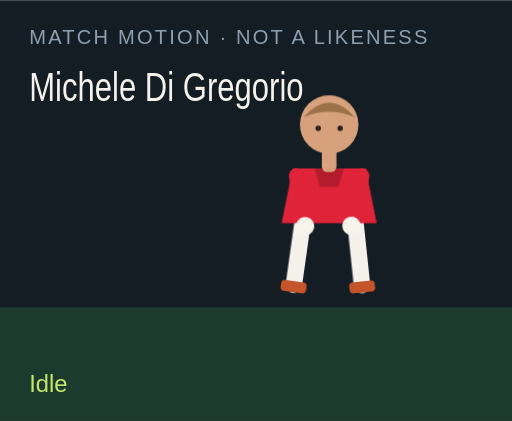
t = 0.00 s
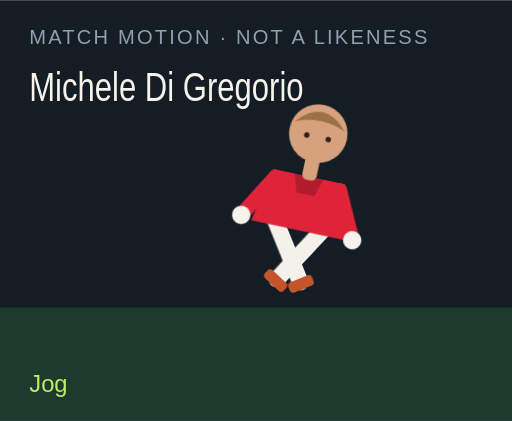
t = 1.50 s
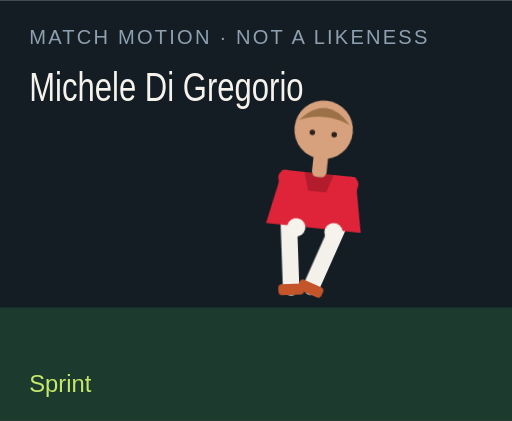
t = 3.00 s
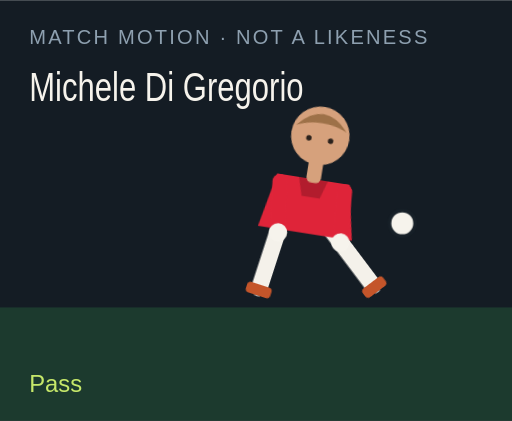
t = 4.50 s
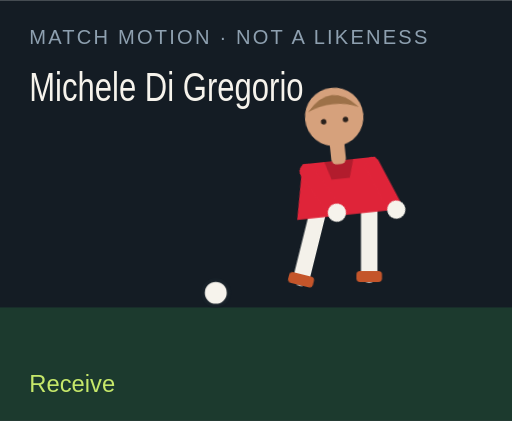
t = 6.00 s
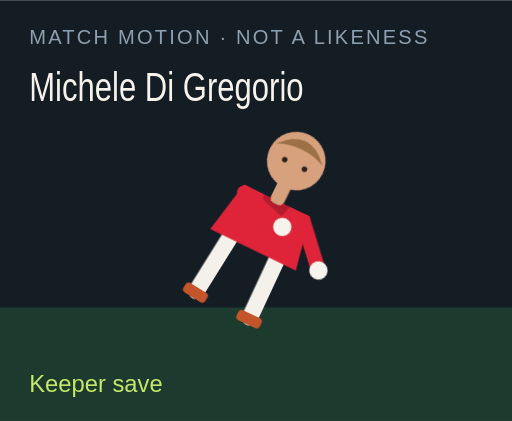
t = 7.50 s

The animated SVG that drew these frames (rendered in a browser with its animation timeline set to each time). Animation: 18 CSS @keyframes rules; one cycle of 9.00 s, repeats indefinitely.

<?xml version="1.0" encoding="UTF-8"?>
<svg xmlns="http://www.w3.org/2000/svg" viewBox="0 0 280 230" role="img">
  <style>@media (prefers-reduced-motion: reduce){animate,animateTransform{display:none}}</style>
  <rect width="280" height="230" fill="#141c24"/>
  <rect y="168" width="280" height="62" fill="#1c3a2e"/>
  <text x="16" y="24" fill="#8ea0b0" font-family="Arial,sans-serif" font-size="11" letter-spacing="1.2">MATCH MOTION · NOT A LIKENESS</text>
  <text x="16" y="55" fill="#f6f3ec" font-family="Impact,sans-serif" font-size="22" textLength="150" lengthAdjust="spacingAndGlyphs">Michele Di Gregorio</text>
  <circle r="7" fill="#f6f3ec" stroke="#172028" stroke-width="2" id="motion-46648" cx="150" cy="160" opacity="0">
    
    
    
  </circle>
  <g transform="translate(132 40)">
    <g id="motion-46670" transform="rotate(0 48 90)">
      
      <g id="motion-46672" transform="translate(0 0)">
        
        <g transform="translate(34 78)"><g id="motion-46674" transform="rotate(8)"><path d="M0 0 V38" stroke="#f4f1ea" stroke-width="9" stroke-linecap="round"/><rect x="-7" y="36" width="14" height="6" rx="2" fill="#c4552a"/></g></g>
        <g transform="translate(62 78)"><g id="motion-46676" transform="rotate(-6)"><path d="M0 0 V38" stroke="#f4f1ea" stroke-width="9" stroke-linecap="round"/><rect x="-7" y="36" width="14" height="6" rx="2" fill="#c4552a"/></g></g>
        <path d="M28 52 h40 l6 30 H22 Z" fill="#df2439"/>
        <path d="M40 52 h16 l-3 10 H43 Z" fill="#000" opacity=".2"/>
        <g transform="translate(30 56)"><g id="motion-46678" transform="rotate(-10)"><path d="M0 0 V28" stroke="#df2439" stroke-width="8" stroke-linecap="round"/><circle cx="0" cy="28" r="5" fill="#f6f3ec"/></g></g>
        <g transform="translate(66 56)"><g id="motion-46680" transform="rotate(12)"><path d="M0 0 V28" stroke="#df2439" stroke-width="8" stroke-linecap="round"/><circle cx="0" cy="28" r="5" fill="#f6f3ec"/></g></g>
        <rect x="44" y="40" width="8" height="14" rx="3" fill="#d6a17c"/>
        <circle cx="48" cy="28" r="16" fill="#d6a17c"/>
        <path d="M34 24 Q48 8 62 24 Q48 18 34 24" fill="#9d7148"/>
        <circle cx="42" cy="30" r="1.5" fill="#2a211c"/><circle cx="54" cy="30" r="1.5" fill="#2a211c"/>
      </g>
    </g>
  </g>
  <text x="16" y="214" fill="#c6e86a" font-family="Arial,sans-serif" font-size="13" opacity="1" id="motion-46652">Idle</text><text x="16" y="214" fill="#c6e86a" font-family="Arial,sans-serif" font-size="13" opacity="0" id="motion-46654">Jog</text><text x="16" y="214" fill="#c6e86a" font-family="Arial,sans-serif" font-size="13" opacity="0" id="motion-46656">Sprint</text><text x="16" y="214" fill="#c6e86a" font-family="Arial,sans-serif" font-size="13" opacity="0" id="motion-46658">Dribble</text><text x="16" y="214" fill="#c6e86a" font-family="Arial,sans-serif" font-size="13" opacity="0" id="motion-46660">Pass</text><text x="16" y="214" fill="#c6e86a" font-family="Arial,sans-serif" font-size="13" opacity="0" id="motion-46662">Shoot</text><text x="16" y="214" fill="#c6e86a" font-family="Arial,sans-serif" font-size="13" opacity="0" id="motion-46664">Receive</text><text x="16" y="214" fill="#c6e86a" font-family="Arial,sans-serif" font-size="13" opacity="0" id="motion-46666">Keeper save</text><text x="16" y="214" fill="#c6e86a" font-family="Arial,sans-serif" font-size="13" opacity="0" id="motion-46668">Gloves up</text>
<style>@keyframes track-46649{0%{cx:150px}11.1%{cx:156px}22.2%{cx:164px}33.300000000000004%{cx:142px}44.4%{cx:190px}55.60000000000001%{cx:250px}66.7%{cx:118px}77.8%{cx:150px}88.9%{cx:150px}100%{cx:150px}}@keyframes track-46650{0%{cy:160px}11.1%{cy:158px}22.2%{cy:154px}33.300000000000004%{cy:156px}44.4%{cy:148px}55.60000000000001%{cy:96px}66.7%{cy:160px}77.8%{cy:160px}88.9%{cy:160px}100%{cy:160px}}@keyframes track-46651{0%{opacity:0}11.1%{opacity:0}22.2%{opacity:0}33.300000000000004%{opacity:1}44.4%{opacity:1}55.60000000000001%{opacity:1}66.7%{opacity:1}77.8%{opacity:0}88.9%{opacity:0}100%{opacity:0}}@keyframes track-46653{0%{opacity:1}11.1%{opacity:0}22.2%{opacity:0}33.300000000000004%{opacity:0}44.4%{opacity:0}55.60000000000001%{opacity:0}66.7%{opacity:0}77.8%{opacity:0}88.9%{opacity:0}100%{opacity:1}}@keyframes track-46655{0%{opacity:0}11.1%{opacity:1}22.2%{opacity:0}33.300000000000004%{opacity:0}44.4%{opacity:0}55.60000000000001%{opacity:0}66.7%{opacity:0}77.8%{opacity:0}88.9%{opacity:0}100%{opacity:0}}@keyframes track-46657{0%{opacity:0}11.1%{opacity:0}22.2%{opacity:1}33.300000000000004%{opacity:0}44.4%{opacity:0}55.60000000000001%{opacity:0}66.7%{opacity:0}77.8%{opacity:0}88.9%{opacity:0}100%{opacity:0}}@keyframes track-46659{0%{opacity:0}11.1%{opacity:0}22.2%{opacity:0}33.300000000000004%{opacity:1}44.4%{opacity:0}55.60000000000001%{opacity:0}66.7%{opacity:0}77.8%{opacity:0}88.9%{opacity:0}100%{opacity:0}}@keyframes track-46661{0%{opacity:0}11.1%{opacity:0}22.2%{opacity:0}33.300000000000004%{opacity:0}44.4%{opacity:1}55.60000000000001%{opacity:0}66.7%{opacity:0}77.8%{opacity:0}88.9%{opacity:0}100%{opacity:0}}@keyframes track-46663{0%{opacity:0}11.1%{opacity:0}22.2%{opacity:0}33.300000000000004%{opacity:0}44.4%{opacity:0}55.60000000000001%{opacity:1}66.7%{opacity:0}77.8%{opacity:0}88.9%{opacity:0}100%{opacity:0}}@keyframes track-46665{0%{opacity:0}11.1%{opacity:0}22.2%{opacity:0}33.300000000000004%{opacity:0}44.4%{opacity:0}55.60000000000001%{opacity:0}66.7%{opacity:1}77.8%{opacity:0}88.9%{opacity:0}100%{opacity:0}}@keyframes track-46667{0%{opacity:0}11.1%{opacity:0}22.2%{opacity:0}33.300000000000004%{opacity:0}44.4%{opacity:0}55.60000000000001%{opacity:0}66.7%{opacity:0}77.8%{opacity:1}88.9%{opacity:0}100%{opacity:0}}@keyframes track-46669{0%{opacity:0}11.1%{opacity:0}22.2%{opacity:0}33.300000000000004%{opacity:0}44.4%{opacity:0}55.60000000000001%{opacity:0}66.7%{opacity:0}77.8%{opacity:0}88.9%{opacity:1}100%{opacity:0}}@keyframes track-46671{0%{transform:rotate(0deg)}11.1%{transform:rotate(8deg)}22.2%{transform:rotate(16deg)}33.300000000000004%{transform:rotate(6deg)}44.4%{transform:rotate(4deg)}55.60000000000001%{transform:rotate(14deg)}66.7%{transform:rotate(-6deg)}77.8%{transform:rotate(52deg)}88.9%{transform:rotate(0deg)}100%{transform:rotate(0deg)}}@keyframes track-46673{0%{transform:translate(0px,0px)}11.1%{transform:translate(0px,-3px)}22.2%{transform:translate(0px,-6px)}33.300000000000004%{transform:translate(0px,-2px)}44.4%{transform:translate(0px,2px)}55.60000000000001%{transform:translate(0px,-4px)}66.7%{transform:translate(0px,1px)}77.8%{transform:translate(0px,16px)}88.9%{transform:translate(0px,-12px)}100%{transform:translate(0px,0px)}}@keyframes track-46675{0%{transform:rotate(8deg)}11.1%{transform:rotate(-26deg)}22.2%{transform:rotate(-42deg)}33.300000000000004%{transform:rotate(-8deg)}44.4%{transform:rotate(6deg)}55.60000000000001%{transform:rotate(12deg)}66.7%{transform:rotate(20deg)}77.8%{transform:rotate(18deg)}88.9%{transform:rotate(-6deg)}100%{transform:rotate(8deg)}}@keyframes track-46677{0%{transform:rotate(-6deg)}11.1%{transform:rotate(24deg)}22.2%{transform:rotate(38deg)}33.300000000000004%{transform:rotate(18deg)}44.4%{transform:rotate(-38deg)}55.60000000000001%{transform:rotate(-54deg)}66.7%{transform:rotate(6deg)}77.8%{transform:rotate(-8deg)}88.9%{transform:rotate(6deg)}100%{transform:rotate(-6deg)}}@keyframes track-46679{0%{transform:rotate(-10deg)}11.1%{transform:rotate(24deg)}22.2%{transform:rotate(36deg)}33.300000000000004%{transform:rotate(-18deg)}44.4%{transform:rotate(10deg)}55.60000000000001%{transform:rotate(-24deg)}66.7%{transform:rotate(-30deg)}77.8%{transform:rotate(-70deg)}88.9%{transform:rotate(-78deg)}100%{transform:rotate(-10deg)}}@keyframes track-46681{0%{transform:rotate(12deg)}11.1%{transform:rotate(-20deg)}22.2%{transform:rotate(-32deg)}33.300000000000004%{transform:rotate(14deg)}44.4%{transform:rotate(-26deg)}55.60000000000001%{transform:rotate(18deg)}66.7%{transform:rotate(-22deg)}77.8%{transform:rotate(-8deg)}88.9%{transform:rotate(-78deg)}100%{transform:rotate(12deg)}}@media(prefers-reduced-motion:no-preference){#motion-46648{animation:track-46649 9s linear infinite both,track-46650 9s linear infinite both,track-46651 9s steps(1,end) infinite both}#motion-46652{animation:track-46653 9s steps(1,end) infinite both}#motion-46654{animation:track-46655 9s steps(1,end) infinite both}#motion-46656{animation:track-46657 9s steps(1,end) infinite both}#motion-46658{animation:track-46659 9s steps(1,end) infinite both}#motion-46660{animation:track-46661 9s steps(1,end) infinite both}#motion-46662{animation:track-46663 9s steps(1,end) infinite both}#motion-46664{animation:track-46665 9s steps(1,end) infinite both}#motion-46666{animation:track-46667 9s steps(1,end) infinite both}#motion-46668{animation:track-46669 9s steps(1,end) infinite both}#motion-46670{animation:track-46671 9s linear infinite both}#motion-46672{animation:track-46673 9s linear infinite both}#motion-46674{animation:track-46675 9s linear infinite both}#motion-46676{animation:track-46677 9s linear infinite both}#motion-46678{animation:track-46679 9s linear infinite both}#motion-46680{animation:track-46681 9s linear infinite both}}</style></svg>
